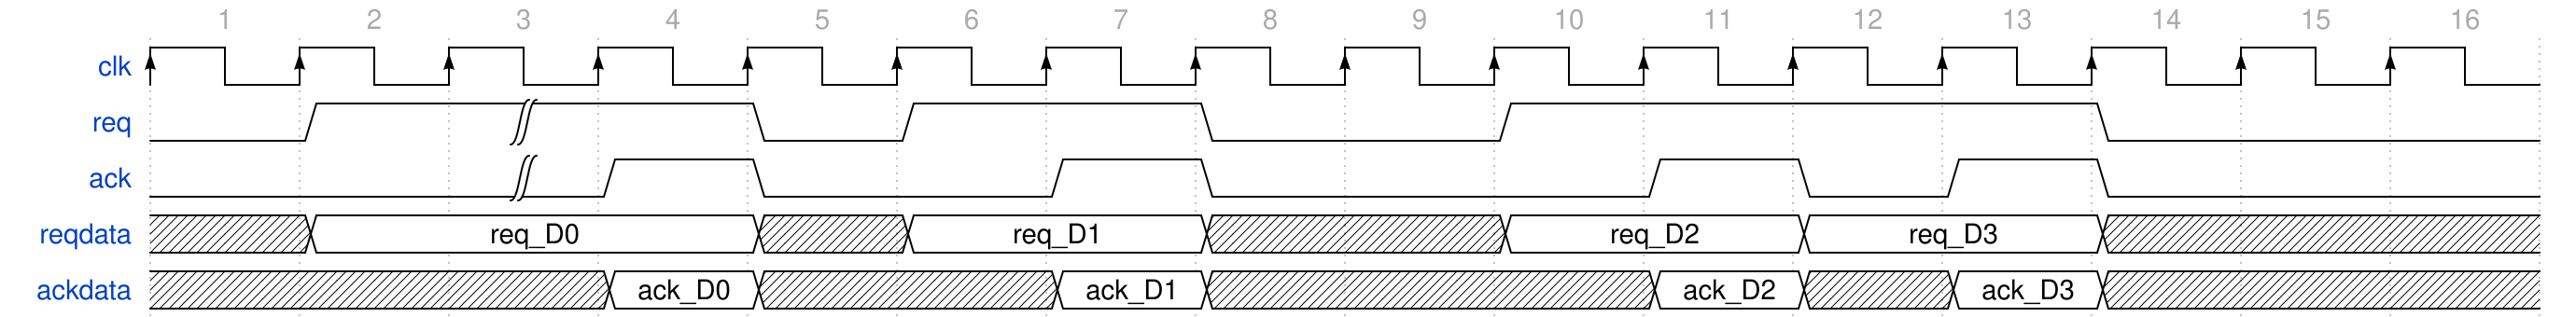

Write the WaveDrom specification (WaveJSON) that draws this timing diagram.

 {signal: [
  {name:'clk',         wave: 'P...............' },
  {name:'req',         wave: '01|.01.0.1...0..', data: 'a b c' },
  {name:'ack',         wave: '0.|10.10..1010..', data: 'a b c' },
  {name:'reqdata',     wave: 'x2..x2.x.2.2.x..', data: 'req_D0 req_D1 req_D2 req_D3' },
  {name:'ackdata',     wave: 'x..2x.2x..2x2x..', data: 'ack_D0 ack_D1 ack_D2 ack_D3' },

],
 head:{
   tock:1,
   every:1
 },
     config: { hscale: 2 }
}